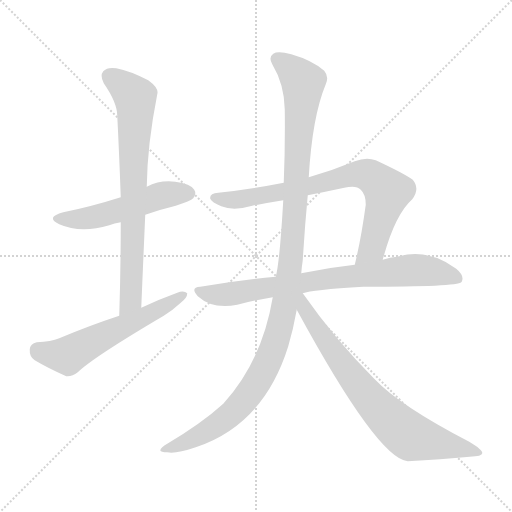
t = 0.00 s
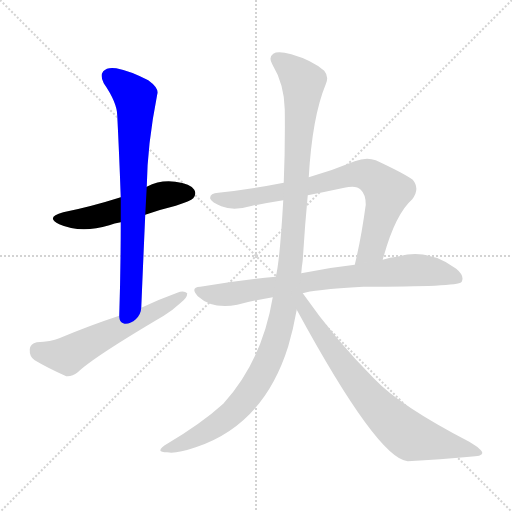
t = 1.29 s
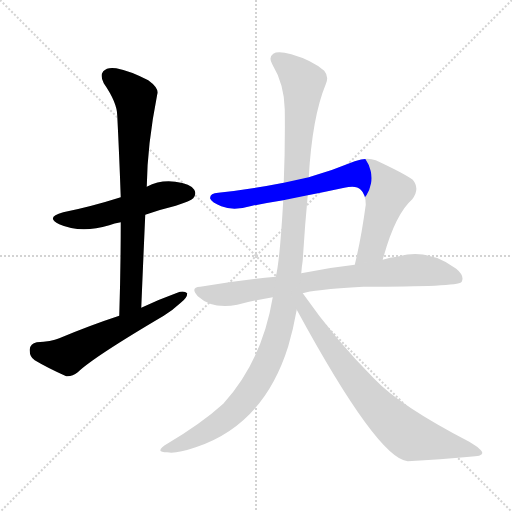
t = 2.58 s
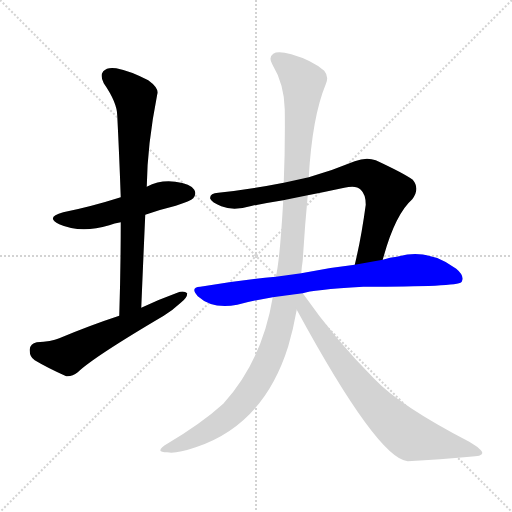
t = 3.86 s
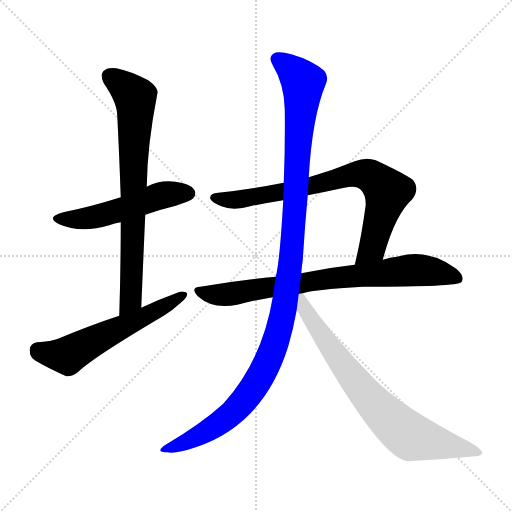
t = 5.15 s
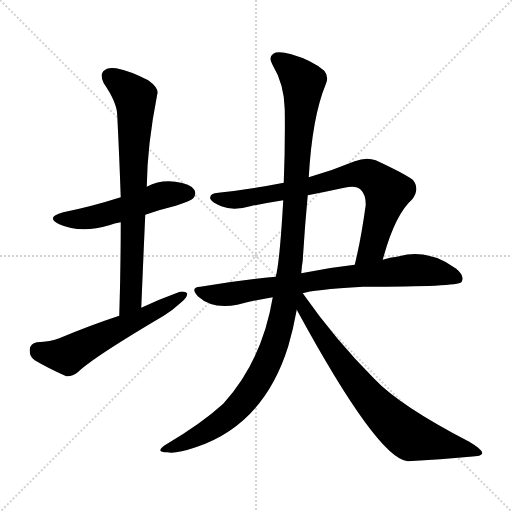
t = 6.44 s

The animated SVG that drew these frames (rendered in a browser with its animation timeline set to each time). Animation: 7 CSS @keyframes rules; one cycle of 6.44 s.

<svg version="1.1" viewBox="0 0 1024 1024" xmlns="http://www.w3.org/2000/svg">
  <g stroke="lightgray" stroke-dasharray="1,1" stroke-width="1" transform="scale(4, 4)">
    <line x1="0" y1="0" x2="256" y2="256"></line>
    <line x1="256" y1="0" x2="0" y2="256"></line>
    <line x1="128" y1="0" x2="128" y2="256"></line>
    <line x1="0" y1="128" x2="256" y2="128"></line>
  </g>
<g transform="scale(1, -1) translate(0, -900)">
   <style type="text/css">
    @keyframes keyframes0 {
      from {
       stroke: blue;
       stroke-dashoffset: 520;
       stroke-width: 128;
       }
       63% {
       animation-timing-function: step-end;
       stroke: blue;
       stroke-dashoffset: 0;
       stroke-width: 128;
       }
       to {
       stroke: black;
       stroke-width: 1024;
       }
       }
       #make-me-a-hanzi-animation-0 {
         animation: keyframes0 0.673177s both;
         animation-delay: 0.000000s;
         animation-timing-function: linear;
       }
    @keyframes keyframes1 {
      from {
       stroke: blue;
       stroke-dashoffset: 758;
       stroke-width: 128;
       }
       71% {
       animation-timing-function: step-end;
       stroke: blue;
       stroke-dashoffset: 0;
       stroke-width: 128;
       }
       to {
       stroke: black;
       stroke-width: 1024;
       }
       }
       #make-me-a-hanzi-animation-1 {
         animation: keyframes1 0.866862s both;
         animation-delay: 0.673177s;
         animation-timing-function: linear;
       }
    @keyframes keyframes2 {
      from {
       stroke: blue;
       stroke-dashoffset: 580;
       stroke-width: 128;
       }
       65% {
       animation-timing-function: step-end;
       stroke: blue;
       stroke-dashoffset: 0;
       stroke-width: 128;
       }
       to {
       stroke: black;
       stroke-width: 1024;
       }
       }
       #make-me-a-hanzi-animation-2 {
         animation: keyframes2 0.722005s both;
         animation-delay: 1.540039s;
         animation-timing-function: linear;
       }
    @keyframes keyframes3 {
      from {
       stroke: blue;
       stroke-dashoffset: 776;
       stroke-width: 128;
       }
       72% {
       animation-timing-function: step-end;
       stroke: blue;
       stroke-dashoffset: 0;
       stroke-width: 128;
       }
       to {
       stroke: black;
       stroke-width: 1024;
       }
       }
       #make-me-a-hanzi-animation-3 {
         animation: keyframes3 0.881510s both;
         animation-delay: 2.262044s;
         animation-timing-function: linear;
       }
    @keyframes keyframes4 {
      from {
       stroke: blue;
       stroke-dashoffset: 781;
       stroke-width: 128;
       }
       72% {
       animation-timing-function: step-end;
       stroke: blue;
       stroke-dashoffset: 0;
       stroke-width: 128;
       }
       to {
       stroke: black;
       stroke-width: 1024;
       }
       }
       #make-me-a-hanzi-animation-4 {
         animation: keyframes4 0.885579s both;
         animation-delay: 3.143555s;
         animation-timing-function: linear;
       }
    @keyframes keyframes5 {
      from {
       stroke: blue;
       stroke-dashoffset: 1173;
       stroke-width: 128;
       }
       79% {
       animation-timing-function: step-end;
       stroke: blue;
       stroke-dashoffset: 0;
       stroke-width: 128;
       }
       to {
       stroke: black;
       stroke-width: 1024;
       }
       }
       #make-me-a-hanzi-animation-5 {
         animation: keyframes5 1.204590s both;
         animation-delay: 4.029134s;
         animation-timing-function: linear;
       }
    @keyframes keyframes6 {
      from {
       stroke: blue;
       stroke-dashoffset: 756;
       stroke-width: 128;
       }
       71% {
       animation-timing-function: step-end;
       stroke: blue;
       stroke-dashoffset: 0;
       stroke-width: 128;
       }
       to {
       stroke: black;
       stroke-width: 1024;
       }
       }
       #make-me-a-hanzi-animation-6 {
         animation: keyframes6 0.865234s both;
         animation-delay: 5.233724s;
         animation-timing-function: linear;
       }
</style>
<path d="M 290.5 470.5 Q 318.5 480.5 351.5 488.5 Q 381.5 498.5 386.5 503.5 Q 393.5 512.5 388.5 520.5 Q 381.5 532.5 350.5 536.5 Q 320.5 540.5 293.5 526.5 L 241.5 505.5 Q 181.5 486.5 126.5 475.5 Q 89.5 465.5 118.5 451.5 Q 161.5 432.5 218.5 449.5 Q 228.5 453.5 241.5 455.5 L 290.5 470.5 Z" fill="lightgray"></path> 
<path d="M 282.5 284.5 Q 286.5 380.5 290.5 470.5 L 293.5 526.5 Q 294.5 610.5 314.5 711.5 Q 318.5 723.5 296.5 739.5 Q 259.5 758.5 232.5 763.5 Q 214.5 766.5 206.5 757.5 Q 199.5 748.5 207.5 733.5 Q 234.5 694.5 234.5 668.5 Q 238.5 590.5 241.5 505.5 L 241.5 455.5 Q 241.5 365.5 238.5 268.5 C 237.5 238.5 281.5 254.5 282.5 284.5 Z" fill="lightgray"></path> 
<path d="M 238.5 268.5 Q 180.5 249.5 118.5 223.5 Q 102.5 216.5 73.5 215.5 Q 60.5 212.5 59.5 201.5 Q 58.5 186.5 69.5 179.5 Q 94.5 164.5 132.5 147.5 Q 144.5 146.5 155.5 155.5 Q 186.5 185.5 327.5 268.5 Q 346.5 280.5 361.5 294.5 Q 374.5 304.5 374.5 313.5 Q 367.5 319.5 354.5 314.5 Q 318.5 301.5 282.5 284.5 L 238.5 268.5 Z" fill="lightgray"></path> 
<path d="M 765.5 380.5 Q 789.5 470.5 824.5 501.5 Q 840.5 522.5 825.5 540.5 Q 807.5 553.5 751.5 579.5 Q 732.5 586.5 709.5 577.5 Q 663.5 558.5 617.5 545.5 L 567.5 534.5 Q 501.5 521.5 436.5 514.5 Q 418.5 513.5 420.5 502.5 Q 423.5 495.5 442.5 487.5 Q 467.5 477.5 504.5 488.5 Q 535.5 494.5 566.5 499.5 L 615.5 509.5 Q 651.5 516.5 688.5 524.5 Q 712.5 530.5 721.5 520.5 Q 731.5 511.5 731.5 490.5 Q 722.5 423.5 709.5 370.5 C 702.5 341.5 757.5 351.5 765.5 380.5 Z" fill="lightgray"></path> 
<path d="M 605.5 313.5 Q 623.5 320.5 726.5 326.5 Q 915.5 326.5 922.5 335.5 Q 922.5 336.5 923.5 336.5 Q 929.5 348.5 912.5 362.5 Q 855.5 404.5 793.5 386.5 Q 780.5 385.5 765.5 380.5 L 709.5 370.5 Q 654.5 364.5 602.5 353.5 L 551.5 346.5 Q 478.5 339.5 400.5 326.5 Q 379.5 325.5 395.5 307.5 Q 425.5 280.5 474.5 290.5 Q 508.5 299.5 545.5 305.5 L 605.5 313.5 Z" fill="lightgray"></path> 
<path d="M 617.5 545.5 Q 624.5 666.5 651.5 731.5 Q 658.5 746.5 648.5 758.5 Q 624.5 779.5 582.5 791.5 Q 555.5 798.5 546.5 792.5 Q 536.5 785.5 544.5 771.5 Q 568.5 731.5 569.5 681.5 Q 570.5 608.5 567.5 534.5 L 566.5 499.5 Q 559.5 376.5 551.5 346.5 L 545.5 305.5 Q 524.5 178.5 446.5 92.5 Q 403.5 53.5 334.5 12.5 Q 321.5 5.5 320.5 -0.5 Q 321.5 -4.5 334.5 -4.5 Q 350.5 -8.5 391.5 5.5 Q 527.5 50.5 576.5 207.5 Q 586.5 241.5 593.5 280.5 L 602.5 353.5 Q 603.5 366.5 605.5 379.5 Q 609.5 446.5 615.5 509.5 L 617.5 545.5 Z" fill="lightgray"></path> 
<path d="M 593.5 280.5 Q 755.5 -17.5 815.5 -22.5 Q 882.5 -18.5 939.5 -13.5 Q 964.5 -12.5 964.5 -6.5 Q 965.5 0.5 938.5 16.5 Q 799.5 88.5 748.5 142.5 Q 670.5 220.5 605.5 313.5 C 588.5 337.5 571.5 320.5 593.5 280.5 Z" fill="lightgray"></path> 
      <clipPath id="make-me-a-hanzi-clip-0">
      <path d="M 290.5 470.5 Q 318.5 480.5 351.5 488.5 Q 381.5 498.5 386.5 503.5 Q 393.5 512.5 388.5 520.5 Q 381.5 532.5 350.5 536.5 Q 320.5 540.5 293.5 526.5 L 241.5 505.5 Q 181.5 486.5 126.5 475.5 Q 89.5 465.5 118.5 451.5 Q 161.5 432.5 218.5 449.5 Q 228.5 453.5 241.5 455.5 L 290.5 470.5 Z" fill="lightgray"></path>
      </clipPath>
      <path clip-path="url(#make-me-a-hanzi-clip-0)" d="M 119.5 464.5 L 177.5 463.5 L 310.5 505.5 L 376.5 513.5 " fill="none" id="make-me-a-hanzi-animation-0" stroke-dasharray="392 784" stroke-linecap="round"></path>

      <clipPath id="make-me-a-hanzi-clip-1">
      <path d="M 282.5 284.5 Q 286.5 380.5 290.5 470.5 L 293.5 526.5 Q 294.5 610.5 314.5 711.5 Q 318.5 723.5 296.5 739.5 Q 259.5 758.5 232.5 763.5 Q 214.5 766.5 206.5 757.5 Q 199.5 748.5 207.5 733.5 Q 234.5 694.5 234.5 668.5 Q 238.5 590.5 241.5 505.5 L 241.5 455.5 Q 241.5 365.5 238.5 268.5 C 237.5 238.5 281.5 254.5 282.5 284.5 Z" fill="lightgray"></path>
      </clipPath>
      <path clip-path="url(#make-me-a-hanzi-clip-1)" d="M 218.5 747.5 L 270.5 705.5 L 271.5 693.5 L 261.5 300.5 L 243.5 276.5 " fill="none" id="make-me-a-hanzi-animation-1" stroke-dasharray="630 1260" stroke-linecap="round"></path>

      <clipPath id="make-me-a-hanzi-clip-2">
      <path d="M 238.5 268.5 Q 180.5 249.5 118.5 223.5 Q 102.5 216.5 73.5 215.5 Q 60.5 212.5 59.5 201.5 Q 58.5 186.5 69.5 179.5 Q 94.5 164.5 132.5 147.5 Q 144.5 146.5 155.5 155.5 Q 186.5 185.5 327.5 268.5 Q 346.5 280.5 361.5 294.5 Q 374.5 304.5 374.5 313.5 Q 367.5 319.5 354.5 314.5 Q 318.5 301.5 282.5 284.5 L 238.5 268.5 Z" fill="lightgray"></path>
      </clipPath>
      <path clip-path="url(#make-me-a-hanzi-clip-2)" d="M 75.5 200.5 L 134.5 188.5 L 368.5 310.5 " fill="none" id="make-me-a-hanzi-animation-2" stroke-dasharray="452 904" stroke-linecap="round"></path>

      <clipPath id="make-me-a-hanzi-clip-3">
      <path d="M 765.5 380.5 Q 789.5 470.5 824.5 501.5 Q 840.5 522.5 825.5 540.5 Q 807.5 553.5 751.5 579.5 Q 732.5 586.5 709.5 577.5 Q 663.5 558.5 617.5 545.5 L 567.5 534.5 Q 501.5 521.5 436.5 514.5 Q 418.5 513.5 420.5 502.5 Q 423.5 495.5 442.5 487.5 Q 467.5 477.5 504.5 488.5 Q 535.5 494.5 566.5 499.5 L 615.5 509.5 Q 651.5 516.5 688.5 524.5 Q 712.5 530.5 721.5 520.5 Q 731.5 511.5 731.5 490.5 Q 722.5 423.5 709.5 370.5 C 702.5 341.5 757.5 351.5 765.5 380.5 Z" fill="lightgray"></path>
      </clipPath>
      <path clip-path="url(#make-me-a-hanzi-clip-3)" d="M 429.5 504.5 L 453.5 499.5 L 491.5 502.5 L 712.5 551.5 L 746.5 545.5 L 774.5 516.5 L 744.5 403.5 L 715.5 376.5 " fill="none" id="make-me-a-hanzi-animation-3" stroke-dasharray="648 1296" stroke-linecap="round"></path>

      <clipPath id="make-me-a-hanzi-clip-4">
      <path d="M 605.5 313.5 Q 623.5 320.5 726.5 326.5 Q 915.5 326.5 922.5 335.5 Q 922.5 336.5 923.5 336.5 Q 929.5 348.5 912.5 362.5 Q 855.5 404.5 793.5 386.5 Q 780.5 385.5 765.5 380.5 L 709.5 370.5 Q 654.5 364.5 602.5 353.5 L 551.5 346.5 Q 478.5 339.5 400.5 326.5 Q 379.5 325.5 395.5 307.5 Q 425.5 280.5 474.5 290.5 Q 508.5 299.5 545.5 305.5 L 605.5 313.5 Z" fill="lightgray"></path>
      </clipPath>
      <path clip-path="url(#make-me-a-hanzi-clip-4)" d="M 397.5 317.5 L 463.5 311.5 L 628.5 339.5 L 820.5 359.5 L 879.5 354.5 L 916.5 342.5 " fill="none" id="make-me-a-hanzi-animation-4" stroke-dasharray="653 1306" stroke-linecap="round"></path>

      <clipPath id="make-me-a-hanzi-clip-5">
      <path d="M 617.5 545.5 Q 624.5 666.5 651.5 731.5 Q 658.5 746.5 648.5 758.5 Q 624.5 779.5 582.5 791.5 Q 555.5 798.5 546.5 792.5 Q 536.5 785.5 544.5 771.5 Q 568.5 731.5 569.5 681.5 Q 570.5 608.5 567.5 534.5 L 566.5 499.5 Q 559.5 376.5 551.5 346.5 L 545.5 305.5 Q 524.5 178.5 446.5 92.5 Q 403.5 53.5 334.5 12.5 Q 321.5 5.5 320.5 -0.5 Q 321.5 -4.5 334.5 -4.5 Q 350.5 -8.5 391.5 5.5 Q 527.5 50.5 576.5 207.5 Q 586.5 241.5 593.5 280.5 L 602.5 353.5 Q 603.5 366.5 605.5 379.5 Q 609.5 446.5 615.5 509.5 L 617.5 545.5 Z" fill="lightgray"></path>
      </clipPath>
      <path clip-path="url(#make-me-a-hanzi-clip-5)" d="M 554.5 781.5 L 606.5 735.5 L 582.5 388.5 L 556.5 234.5 L 542.5 191.5 L 514.5 136.5 L 462.5 71.5 L 377.5 17.5 L 327.5 -0.5 " fill="none" id="make-me-a-hanzi-animation-5" stroke-dasharray="1045 2090" stroke-linecap="round"></path>

      <clipPath id="make-me-a-hanzi-clip-6">
      <path d="M 593.5 280.5 Q 755.5 -17.5 815.5 -22.5 Q 882.5 -18.5 939.5 -13.5 Q 964.5 -12.5 964.5 -6.5 Q 965.5 0.5 938.5 16.5 Q 799.5 88.5 748.5 142.5 Q 670.5 220.5 605.5 313.5 C 588.5 337.5 571.5 320.5 593.5 280.5 Z" fill="lightgray"></path>
      </clipPath>
      <path clip-path="url(#make-me-a-hanzi-clip-6)" d="M 602.5 306.5 L 611.5 274.5 L 655.5 209.5 L 721.5 123.5 L 785.5 55.5 L 823.5 26.5 L 958.5 -5.5 " fill="none" id="make-me-a-hanzi-animation-6" stroke-dasharray="628 1256" stroke-linecap="round"></path>

</g>
</svg>
